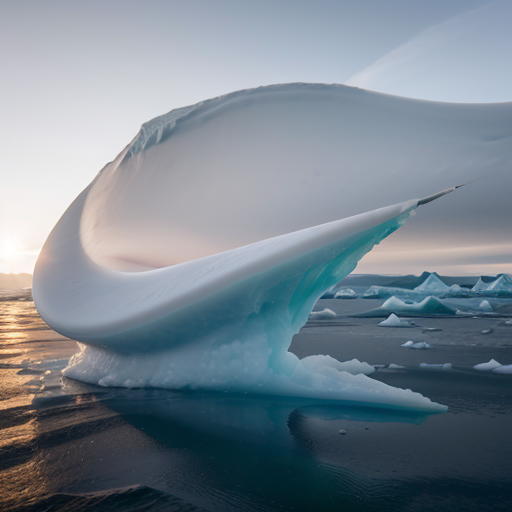
Generation parameters embedded in this image by AUTOMATIC1111 Stable Diffusion web UI or a fork of it (Forge, ...) (PNG 'parameters' text chunk):
boomerang ,nature,glacier,white ice berg, north pole, Antartica, Ultra realistic , highly detailed
Negative prompt: cartoon, painting, illustration , watercolor, drawing , sketch, low quality, low res, NSFW
Steps: 20, Sampler: DPM++ 2M, Schedule type: Karras, CFG scale: 7, Seed: 483810022, Size: 512x512, Model hash: 84d76a0328, Model: epicrealism_naturalSinRC1VAE, Style Selector Enabled: True, Style Selector Randomize: False, Style Selector Style: base, ControlNet 0: "Module: lineart_standard (from white bg & black line), Model: control_v11p_sd15_lineart [43d4be0d], Weight: 1.2, Resize Mode: Resize and Fill, Processor Res: 512, Threshold A: 0.5, Threshold B: 0.5, Guidance Start: 0.0, Guidance End: 1.0, Pixel Perfect: True, Control Mode: Balanced", Version: v1.9.3